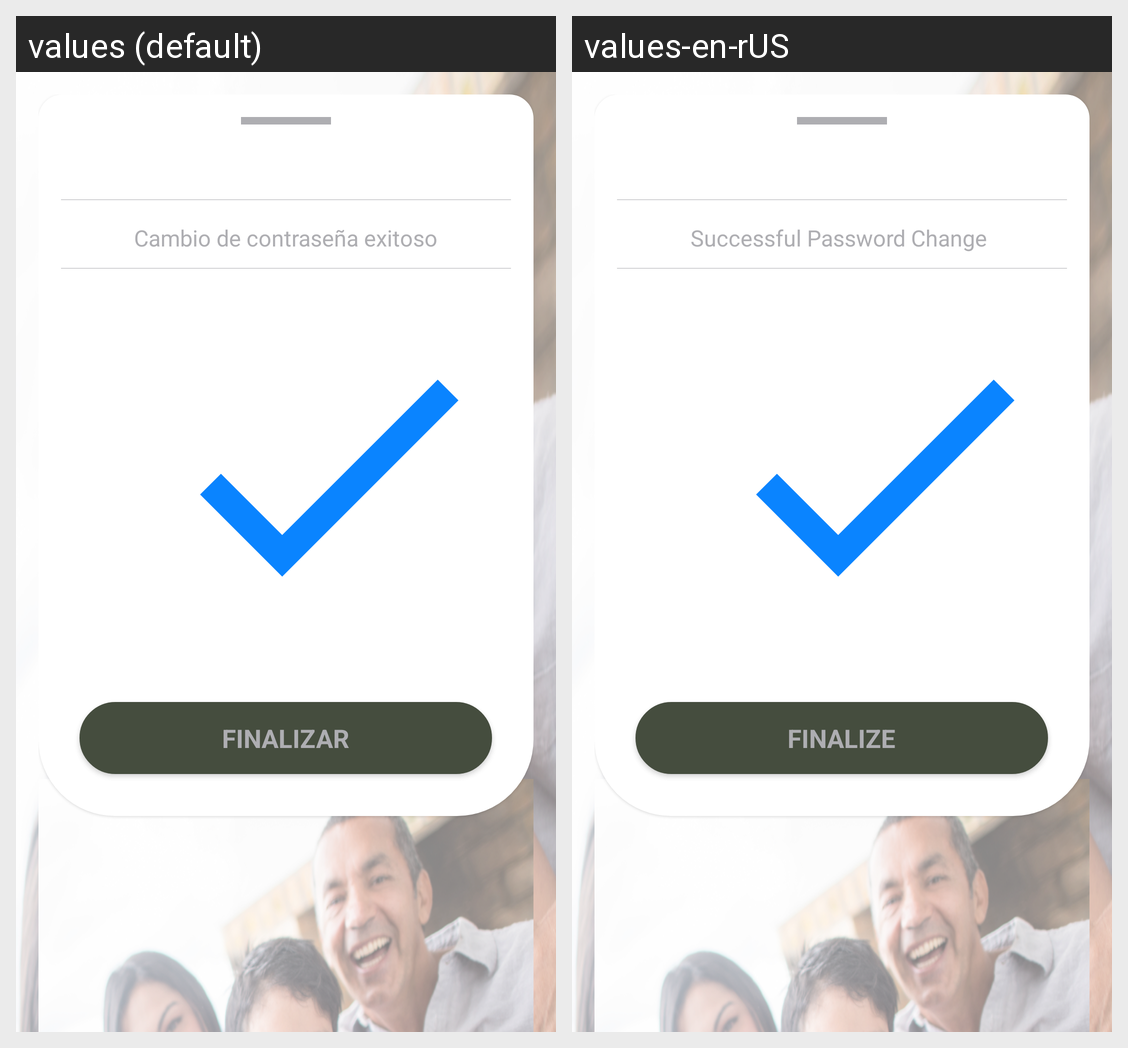

The Android screen above is rendered under two locales of the same app. Produce the string resources it draws, with the default and per-locale values.
Android screen res/layout/change_password_step2_succesfull_layout.xml rendered under 2 locales, left to right: values (default), values-en-rUS. Device: Nexus 5 (rendered at 1080×1920; each locale shown at half size, 540×960, under a caption strip naming it); theme AppTheme.
Strings drawn on this screen, with the default value and each locale's value (text and hints the layout hard-codes, and strings that could not be matched under every locale, appear in the picture but are not listed):

change_succesfful
  values: Cambio de contraseña exitoso
  values-en-rUS: Successful Password Change 

process_finished
  values: FINALIZAR
  values-en-rUS: FINALIZE
